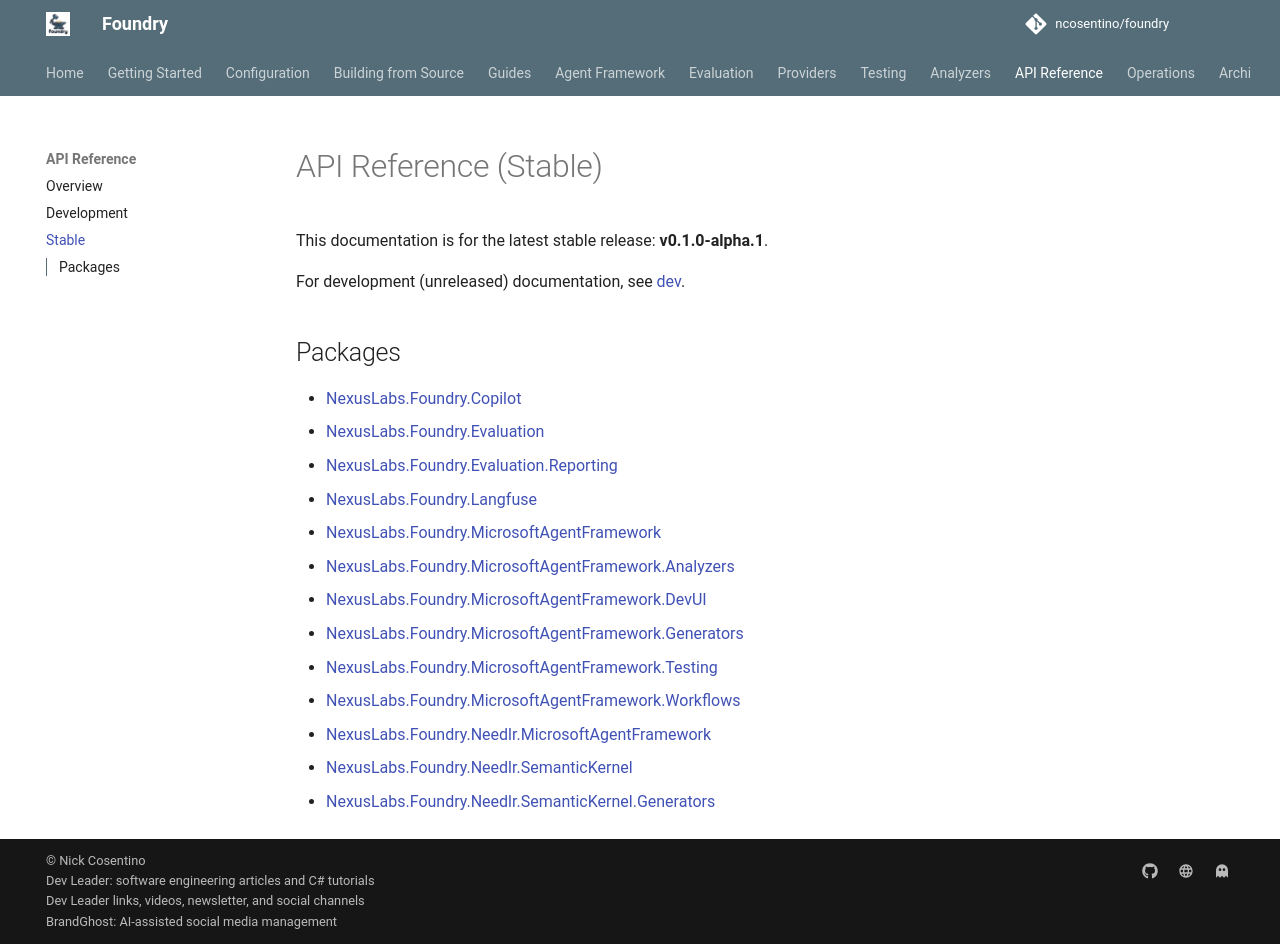

repository: ncosentino/foundry · page: api/stable/index.html · generator: mkdocs

---
description: Browse API documentation for the latest published Foundry release.
---

# API Reference (Stable)

This tracked placeholder allows strict source builds before Foundry's first
release. Release automation replaces it with the latest published API
reference and preserves that content in the `gh-pages` merge store.

**Browse the live stable API reference:**
<https://www.devleader.ca/projects/foundry/api/stable/>

**Other views:**

- <https://www.devleader.ca/projects/foundry/api/dev/> - current development API.
- <https://www.devleader.ca/projects/foundry/api/> - API version catalog.
